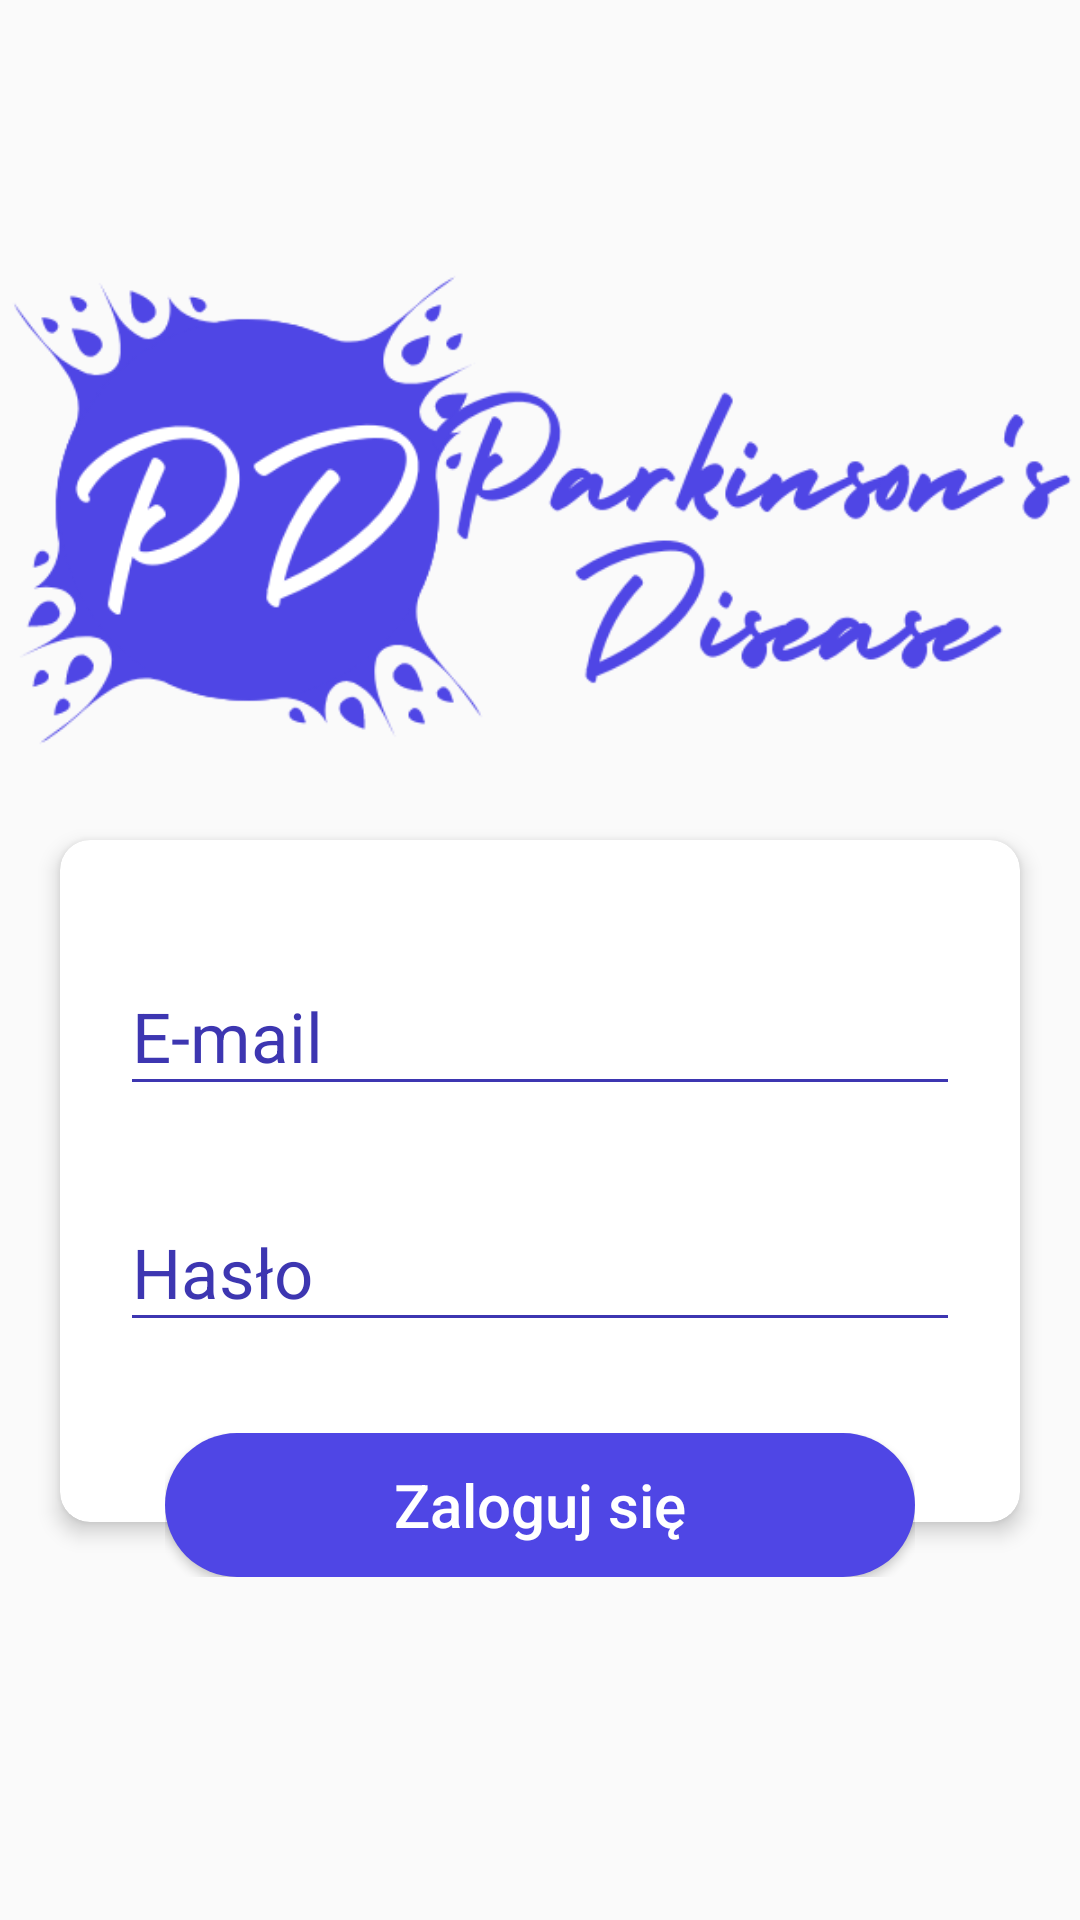

Here is an Android app screen rendered from its layout file. Give the layout XML and the strings, colors and styles it references.
<!-- AndroidManifest.xml: activity theme ParkinsonsDisease.NoActionBar -->
<!-- res/layout/activity_login.xml -->
<?xml version="1.0" encoding="utf-8"?>
<RelativeLayout xmlns:android="http://schemas.android.com/apk/res/android"
    xmlns:app="http://schemas.android.com/apk/res-auto"
    xmlns:tools="http://schemas.android.com/tools"
    android:layout_width="match_parent"
    android:layout_height="match_parent"
    tools:ignore="VectorDrawableCompat">

    <ImageView
        android:id="@+id/imageView"
        android:layout_width="wrap_content"
        android:layout_height="wrap_content"
        android:layout_marginTop="20dp"
        app:srcCompat="@drawable/logo_login" />

    <ScrollView
        android:id="@+id/sv_login"
        android:layout_width="match_parent"
        android:layout_height="match_parent"
        android:layout_marginTop="40dp">


        <RelativeLayout
            android:layout_width="match_parent"
            android:layout_height="wrap_content"
            android:layout_marginTop="220dp">

            <androidx.cardview.widget.CardView
                android:id="@+id/cv_login"
                android:layout_width="match_parent"
                android:layout_height="match_parent"
                android:layout_margin="20dp"
                app:cardCornerRadius="10dp"
                app:cardElevation="4dp">

                <LinearLayout
                    android:layout_width="match_parent"
                    android:layout_height="wrap_content"
                    android:orientation="vertical"
                    android:paddingBottom="50dp">

                    <com.google.android.material.textfield.TextInputLayout
                        android:id="@+id/usernameTIL"
                        android:layout_width="match_parent"
                        android:layout_height="wrap_content"
                        android:layout_marginLeft="20dp"
                        android:layout_marginTop="30dp"
                        android:layout_marginRight="20dp"
                        android:theme="@style/TextInputTheme">

                        <EditText
                            android:id="@+id/emailEditText"
                            android:layout_width="match_parent"
                            android:layout_height="wrap_content"
                            android:hint="@string/email"
                            android:textColor="@color/colorPrimaryDark"
                            android:textSize="23sp" />
                    </com.google.android.material.textfield.TextInputLayout>

                    <com.google.android.material.textfield.TextInputLayout
                        android:id="@+id/passwordTIL"
                        android:layout_width="match_parent"
                        android:layout_height="wrap_content"
                        android:layout_marginLeft="20dp"
                        android:layout_marginTop="20dp"
                        android:layout_marginRight="20dp"
                        android:layout_marginBottom="10dp"
                        android:theme="@style/TextInputTheme">


                        <EditText
                            android:id="@+id/passwordEditText"
                            android:layout_width="match_parent"
                            android:layout_height="wrap_content"
                            android:hint="@string/password"
                            android:inputType="textPassword"
                            android:textColor="@color/colorPrimaryDark"
                            android:textSize="23sp" />
                    </com.google.android.material.textfield.TextInputLayout>
                </LinearLayout>
            </androidx.cardview.widget.CardView>

            <RelativeLayout
                android:layout_width="wrap_content"
                android:layout_height="wrap_content"
                android:layout_below="@+id/cv_login"
                android:layout_alignLeft="@+id/cv_login"
                android:layout_alignRight="@+id/cv_login"
                android:layout_marginLeft="35dp"
                android:layout_marginTop="-50dp"
                android:layout_marginRight="35dp"
                android:elevation="10dp">

                <Button
                    android:id="@+id/signInButton"
                    android:layout_width="match_parent"
                    android:layout_height="wrap_content"
                    android:background="@drawable/background_button_login"
                    android:text="@string/sign_in_button"
                    android:textAllCaps="false"
                    android:textColor="@color/white"
                    android:textSize="20sp" />
            </RelativeLayout>
        </RelativeLayout>
    </ScrollView>


</RelativeLayout>
<!-- resources referenced by this layout -->
<resources>
  <color name="colorPrimaryDark">#3D36B1</color>
  <color name="white">#FFFFFFFF</color>
  <!-- drawable background_button_login (drawable-v24) -->
  <shape xmlns:android="http://schemas.android.com/apk/res/android"
      android:layout_width="wrap_content"
      android:layout_height="wrap_content"
      android:shape="rectangle">
  
      <gradient
          android:angle="135"
          android:endColor="@color/colorPrimary"
          android:startColor="@color/colorPrimary"
          android:type="linear" />
  
  
      <corners android:radius="150dp">
  
      </corners>
  </shape>
  <!-- drawable logo_login: png bitmap (drawable-v24, 42298 bytes) -->
  <string name="email">E-mail</string>
  <string name="password">Hasło</string>
  <string name="sign_in_button">Zaloguj się</string>
  <style name="TextInputTheme" parent="Widget.MaterialComponents.TextInputLayout.FilledBox">
          <item name="android:textColorHint">@color/colorPrimaryDark</item>
          <item name="colorAccent">@color/colorAccent</item>
          <item name="colorControlNormal">@color/colorPrimaryDark</item>
          <item name="colorControlActivated">@color/colorAccent</item>
      </style>
  <style name="ParkinsonsDisease.NoActionBar">
          <item name="windowActionBar">false</item>
          <item name="windowNoTitle">true</item>
      </style>
  <color name="colorPrimary">#4F46E5</color>
  <color name="colorAccent">#AB1D79</color>
</resources>
